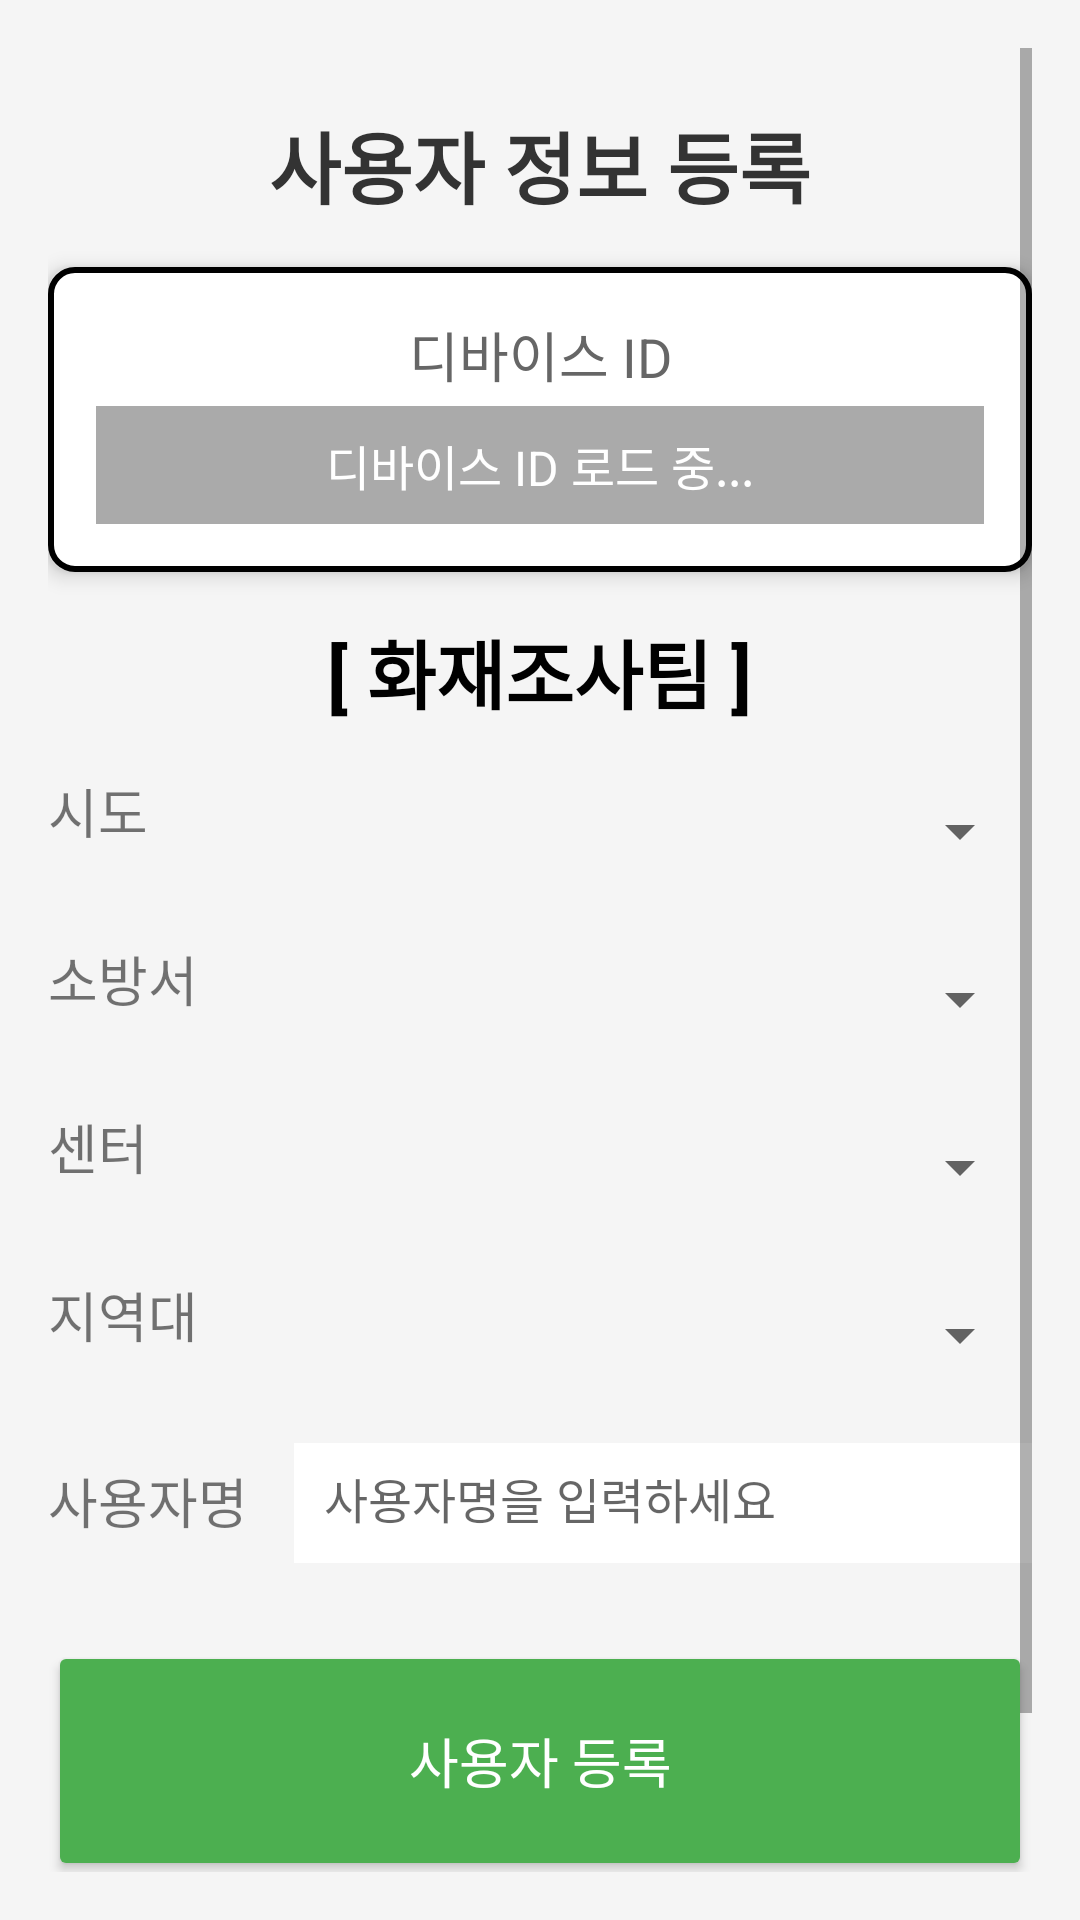

Produce the Android XML layout that renders to this screen, including the resource entries it uses.
<!-- AndroidManifest.xml: application theme Theme.MyApplication -->
<!-- res/layout/activity_registration.xml -->
<?xml version="1.0" encoding="utf-8"?>
<ScrollView
    xmlns:android="http://schemas.android.com/apk/res/android"
    android:layout_width="match_parent"
    android:layout_height="match_parent"
    android:padding="16dp"
    android:background="#F5F5F5">

    <LinearLayout
        android:layout_width="match_parent"
        android:layout_height="wrap_content"
        android:orientation="vertical"
        android:gravity="center_horizontal">



        
        <TextView
            android:id="@+id/textViewTitle"
            android:layout_width="match_parent"
            android:layout_height="wrap_content"
            android:text="사용자 정보 등록"
            android:textSize="26sp"
            android:textColor="#333333"
            android:textStyle="bold"
            android:gravity="center"
            android:paddingTop="10dp"
            android:paddingBottom="15dp"
            android:layout_marginTop="10dp"/>


        
        <LinearLayout
            android:layout_width="match_parent"
            android:layout_height="wrap_content"
            android:orientation="vertical"
            android:background="@drawable/border"
            android:padding="16dp"
            android:elevation="4dp">

            <TextView
                android:layout_width="match_parent"
                android:layout_height="wrap_content"
                android:text="디바이스 ID"
                android:textAlignment="center"
                android:textSize="18sp"
                android:textColor="#666666"
                android:paddingBottom="4dp" />

            <TextView
                android:id="@+id/textDeviceId"
                android:layout_width="match_parent"
                android:layout_height="wrap_content"
                android:text="디바이스 ID 로드 중..."
                android:textSize="16sp"
                android:textAlignment="center"
                android:padding="8dp"
                android:background="@android:color/darker_gray"
                android:textColor="@android:color/white"
                android:gravity="center" />
        </LinearLayout>

        
        <TextView
            android:layout_width="wrap_content"
            android:layout_height="wrap_content"
            android:text="[ 화재조사팀 ]"
            android:textSize="25sp"
            android:textColor="#000000"
            android:textStyle="bold"
            android:gravity="center"
            android:layout_marginTop="15dp"
            android:layout_marginBottom="15dp"
            android:layout_gravity="center_horizontal"/>

        
        <LinearLayout
            android:layout_width="match_parent"
            android:layout_height="wrap_content"
            android:orientation="horizontal"
            android:layout_marginBottom="16dp">

            <TextView
                android:layout_width="0dp"
                android:layout_height="wrap_content"
                android:layout_weight="1"
                android:text="시도"
                android:textSize="18sp"
                android:gravity="center_vertical" />

            <Spinner
                android:id="@+id/spinnerCity"
                android:layout_width="0dp"
                android:layout_height="40dp"
                android:layout_weight="3"
                android:ellipsize="end"
                android:maxLines="1"
                android:gravity="center_vertical" />
        </LinearLayout>

        
        <LinearLayout
            android:layout_width="match_parent"
            android:layout_height="wrap_content"
            android:orientation="horizontal"
            android:layout_marginBottom="16dp">

            <TextView
                android:layout_width="0dp"
                android:layout_height="wrap_content"
                android:layout_weight="1"
                android:text="소방서"
                android:textSize="18sp"
                android:gravity="center_vertical" />

            <Spinner
                android:id="@+id/spinnerFireStation"
                android:layout_width="0dp"
                android:layout_height="40dp"
                android:layout_weight="3"
                android:ellipsize="end"
                android:maxLines="1"
                android:gravity="center_vertical" />
        </LinearLayout>

        
        <LinearLayout
            android:layout_width="match_parent"
            android:layout_height="wrap_content"
            android:orientation="horizontal"
            android:layout_marginBottom="16dp">

            <TextView
                android:layout_width="0dp"
                android:layout_height="wrap_content"
                android:layout_weight="1"
                android:text="센터"
                android:textSize="18sp"
                android:gravity="center_vertical" />

            <Spinner
                android:id="@+id/spinnerCenter"
                android:layout_width="0dp"
                android:layout_height="40dp"
                android:layout_weight="3"
                android:ellipsize="end"
                android:maxLines="1"
                android:gravity="center_vertical" />
        </LinearLayout>

        
        <LinearLayout
            android:layout_width="match_parent"
            android:layout_height="wrap_content"
            android:orientation="horizontal"
            android:layout_marginBottom="16dp">

            <TextView
                android:layout_width="0dp"
                android:layout_height="wrap_content"
                android:layout_weight="1"
                android:text="지역대"
                android:textSize="18sp"
                android:gravity="center_vertical" />

            <Spinner
                android:id="@+id/spinnerRegion"
                android:layout_width="0dp"
                android:layout_height="40dp"
                android:layout_weight="3"
                android:ellipsize="end"
                android:maxLines="1"
                android:gravity="center_vertical" />
        </LinearLayout>


        
        <LinearLayout
            android:layout_width="match_parent"
            android:layout_height="wrap_content"
            android:orientation="horizontal"
            android:layout_marginBottom="16dp">

            <TextView
                android:layout_width="0dp"
                android:layout_height="wrap_content"
                android:layout_weight="1"
                android:text="사용자명"
                android:textSize="18sp"
                android:gravity="center_vertical" />

            <EditText
                android:id="@+id/editTextUserName"
                android:layout_width="0dp"
                android:layout_height="40dp"
                android:layout_weight="3"
                android:hint="사용자명을 입력하세요"
                android:textSize="16sp"
                android:padding="10dp"
                android:background="@android:color/white"
                android:inputType="textPersonName"
                android:ellipsize="end"
                android:maxLines="1" />
        </LinearLayout>

        
        <Button
            android:id="@+id/buttonRegister"
            android:layout_width="match_parent"
            android:layout_height="80dp"
            android:text="사용자 등록"
            android:textSize="18sp"
            android:padding="12dp"
            android:backgroundTint="#4CAF50"
            android:textColor="#FFFFFF"
            android:layout_marginTop="10dp"
            android:elevation="4dp" />

        
        <Button
            android:id="@+id/buttonLogout"
            android:layout_width="match_parent"
            android:layout_height="50dp"
            android:text="취소"
            android:textSize="18sp"
            android:backgroundTint="#F44336"
            android:textColor="#FFFFFF"
            android:layout_marginTop="24dp"
            android:elevation="4dp" />
    </LinearLayout>
</ScrollView>
<!-- resources referenced by this layout -->
<resources>
  <!-- drawable border (drawable) -->
  <?xml version="1.0" encoding="utf-8"?>
  <shape xmlns:android="http://schemas.android.com/apk/res/android"
      android:shape="rectangle">
  
      <solid android:color="#FFFFFF" /> 
      <stroke
          android:width="2dp"
          android:color="#000000" /> 
      <corners android:radius="8dp" /> 
  </shape>
  <style name="Theme.MyApplication" parent="Theme.AppCompat.Light.NoActionBar">
          
          <item name="colorPrimary">@color/purple_500</item>
          <item name="colorPrimaryDark">@color/purple_700</item>
          <item name="colorAccent">@color/teal_200</item>
      </style>
  <!-- not gathered from this repository: default colours our renderer supplied (Android Studio template values) -->
  <color name="purple_500">#FF6200EE</color>
  <color name="purple_700">#FF3700B3</color>
  <color name="teal_200">#FF03DAC5</color>
</resources>
